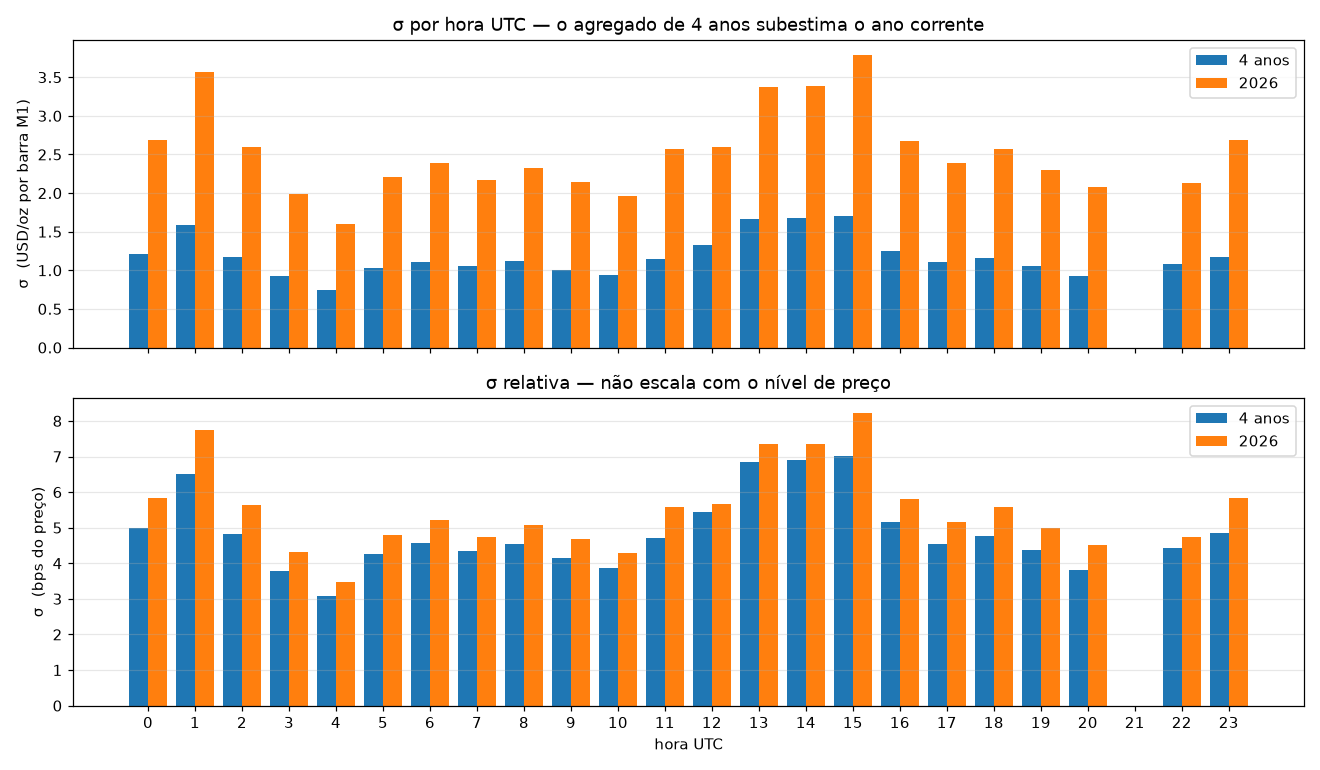

The table this chart was drawn from, first rows:
hour, n_barras, sigma_usd, sigma_robusto_usd, preco_mediano, sigma_bps
0, 61396, 1.207, 0.3706, 2424, 4.98
1, 61249, 1.588, 0.5337, 2437, 6.516
2, 61428, 1.171, 0.4151, 2430, 4.818
3, 61305, 0.9203, 0.3395, 2427, 3.792
4, 61469, 0.7505, 0.2965, 2428, 3.091
5, 61483, 1.029, 0.3855, 2422, 4.248
6, 61492, 1.108, 0.4596, 2432, 4.556
7, 61444, 1.052, 0.5041, 2428, 4.333
8, 60873, 1.116, 0.5041, 2455, 4.545
9, 61597, 1.009, 0.4448, 2425, 4.16
10, 61526, 0.9396, 0.4151, 2430, 3.867
11, 61431, 1.147, 0.4448, 2439, 4.702
12, 61251, 1.329, 0.6182, 2440, 5.444
13, 61366, 1.664, 0.8599, 2430, 6.847
14, 61544, 1.676, 0.8599, 2430, 6.898
15, 61131, 1.703, 0.7116, 2431, 7.005
16, 61363, 1.251, 0.5382, 2431, 5.149
17, 61283, 1.103, 0.4596, 2428, 4.545
18, 60756, 1.158, 0.4003, 2432, 4.762
19, 59403, 1.059, 0.3706, 2424, 4.369
20, 57270, 0.9279, 0.2817, 2429, 3.819
22, 37785, 1.083, 0.2772, 2445, 4.43
23, 60297, 1.178, 0.2728, 2422, 4.862
